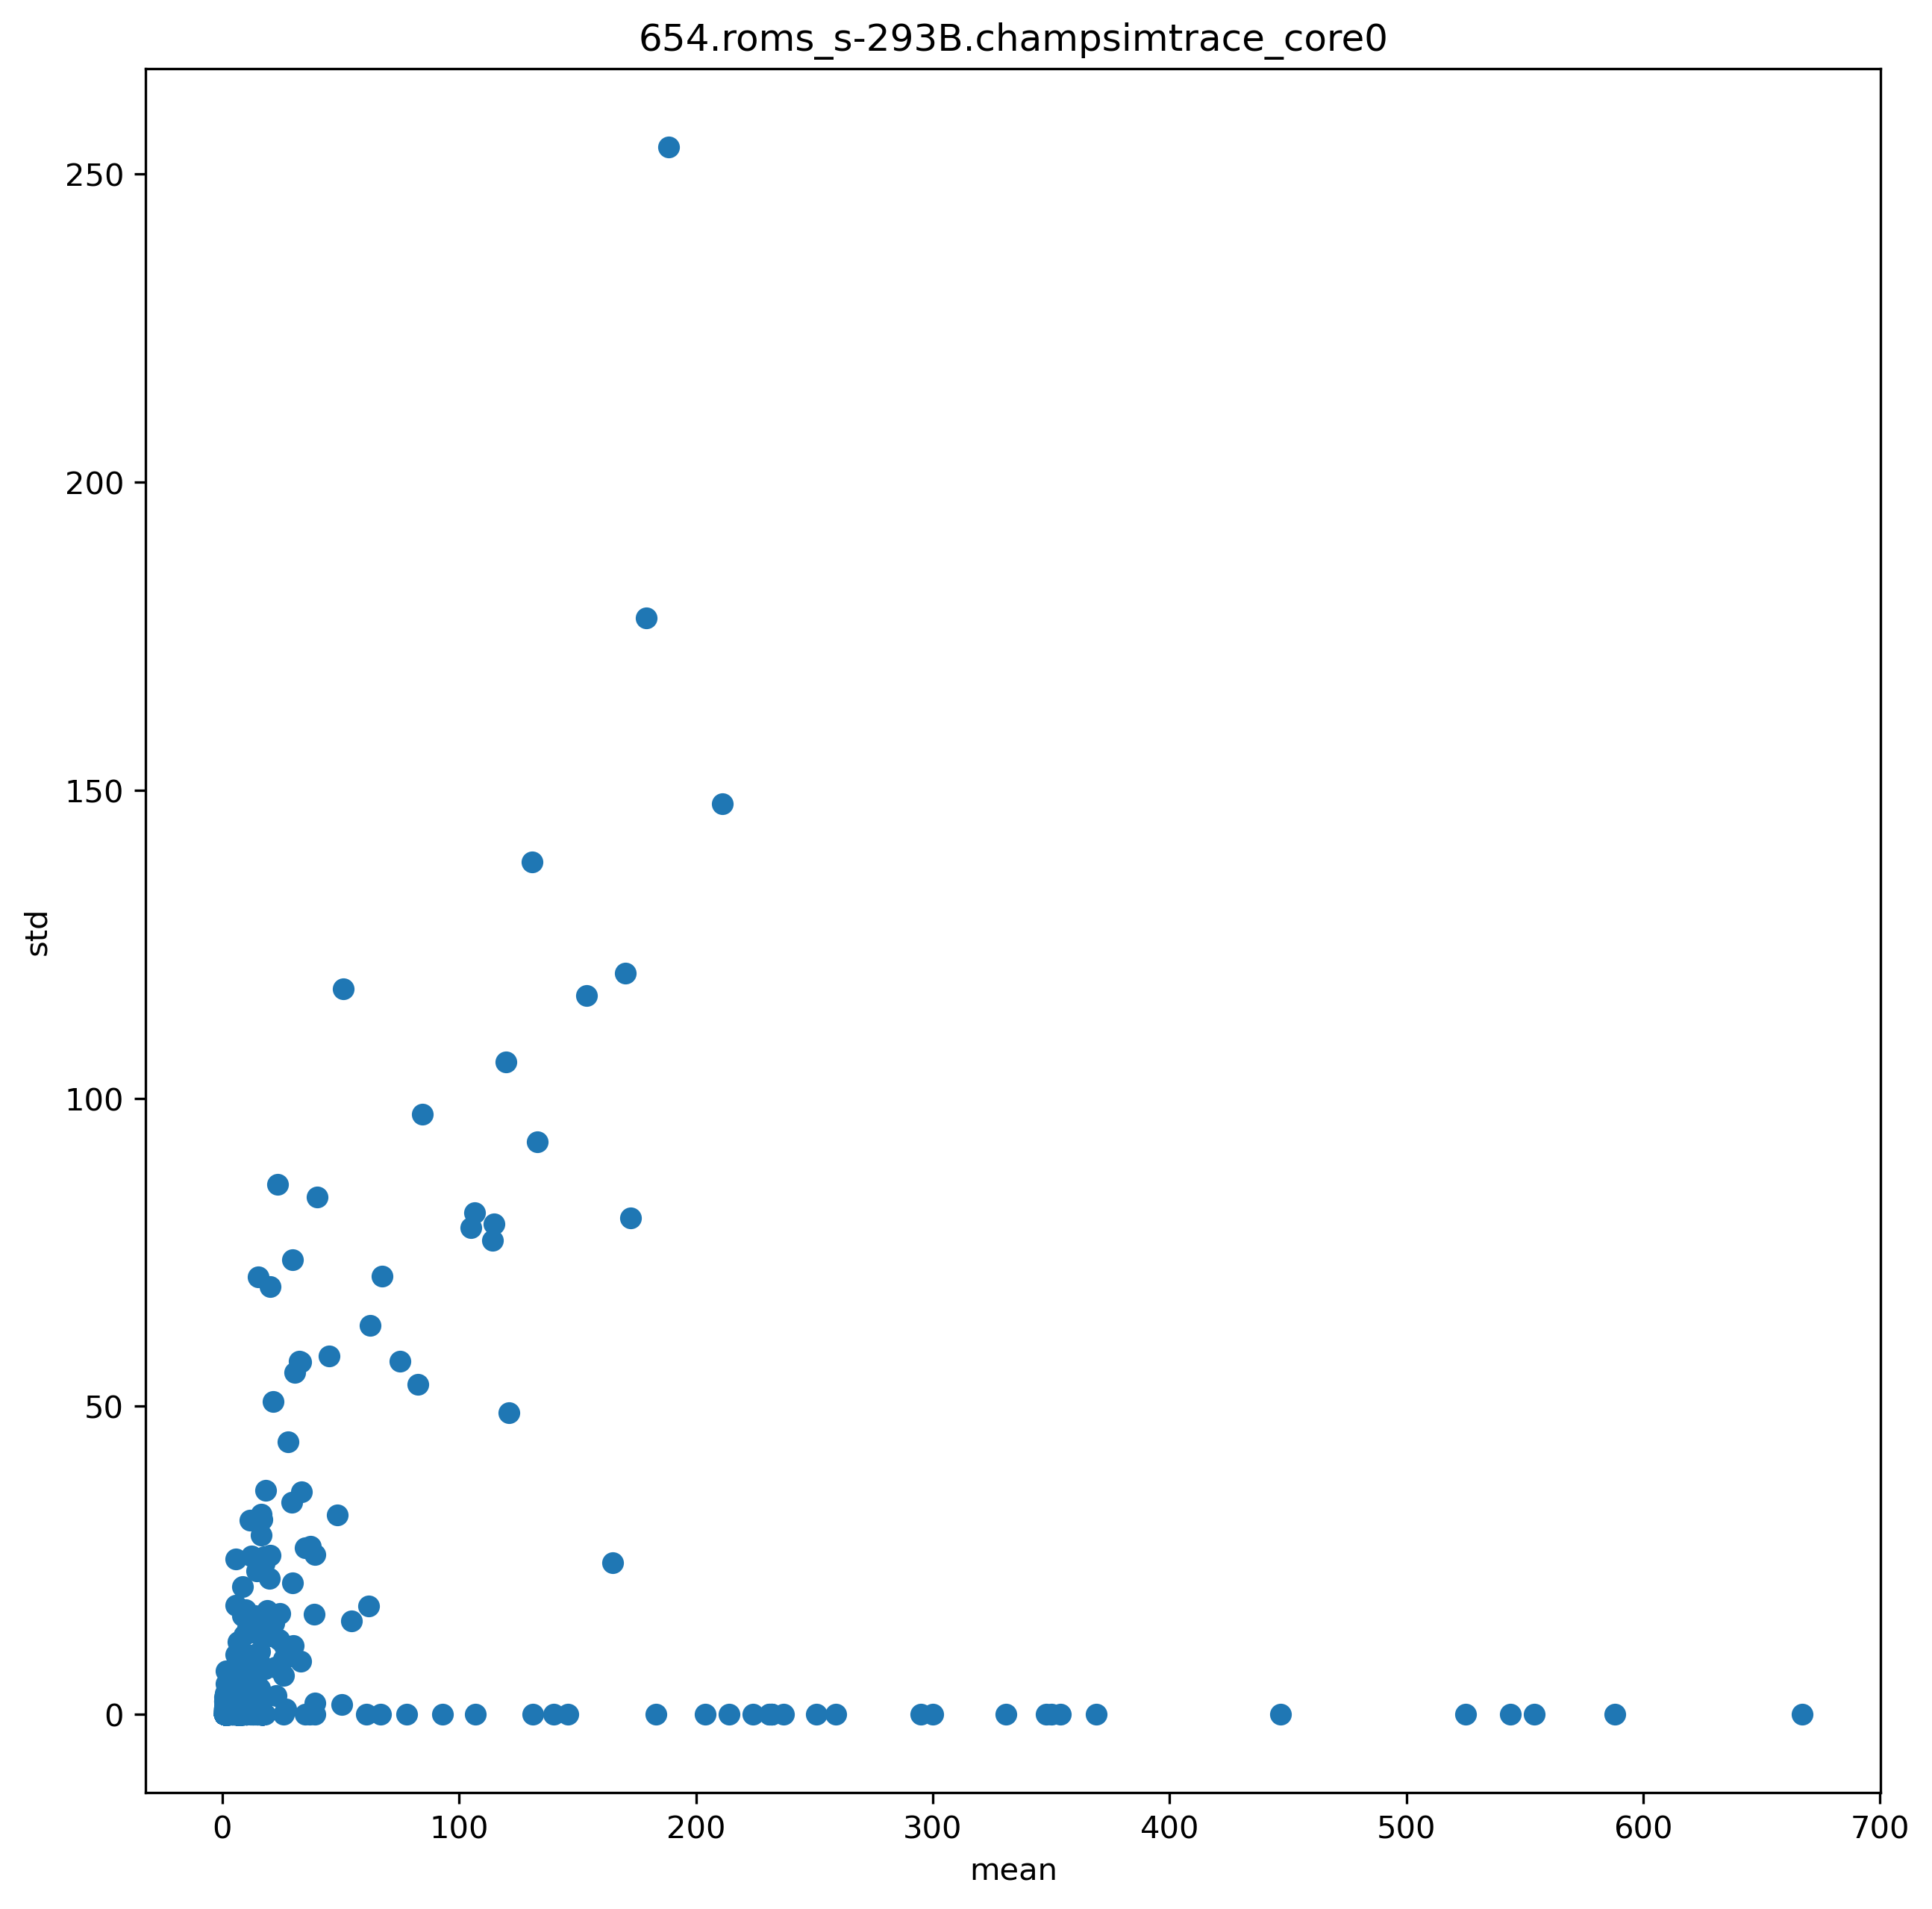

Values plotted in this chart, from the file beside it:
ip, mean, std
4430568, 5.541, 5.159
4430577, 11.55, 3.486
4430585, 3.611, 2.089
4430597, 2.407, 1.075
4430601, 1.041, 0.4498
4430646, 4.909, 2.654
4431070, 7.975, 6.66
4431078, 1.09, 0.708
4431082, 11.66, 31.5
4431088, 1.149, 0.6976
4431095, 10.72, 5.703
4431111, 6.045, 4.674
4429600, 170.2, 120.3
4429613, 45.16, 58.15
4429619, 2.013, 0.8492
4429632, 1.383, 1.592
4429651, 21.6, 50.8
4429656, 5.296, 2.705
4429735, 12.76, 5.037
4429756, 1.022, 0.3521
4429761, 1.018, 0.3481
4429765, 12.55, 5.377
4431122, 5.191, 3.431
4429605, 3.026, 5.277
4429743, 1.82, 0.5051
4430129, 1.106, 0.3286
4430147, 5.838, 2.368
4430163, 6.877, 4.034
4430171, 1.681, 1.065
4430175, 7.843, 5.284
4430183, 1.914, 0.7602
4430196, 1.13, 0.7677
4430201, 1.053, 0.5226
4430768, 1.337, 1.411
4430772, 1.517, 1.83
4430785, 1.679, 1.676
4430789, 1.223, 1.158
4430975, 4.952, 3.443
4430995, 1.108, 0.8089
4429723, 12.47, 5.204
4429747, 9.994, 6.243
4429802, 10.07, 5.236
4429822, 1.332, 1.332
4429826, 1.241, 1.275
4429830, 8.691, 5.839
4430298, 4.743, 2.189
4430311, 1.849, 2.274
4430315, 9.928, 3.762
4430385, 1.582, 1.44
4430390, 7.948, 4.978
4430589, 11.03, 4.671
4430908, 10.23, 7.505
4430917, 1.924, 1.681
4430921, 1.642, 2.02
4430925, 1.299, 1.332
4430949, 1.325, 1.474
4430953, 1.165, 0.9999
4431034, 1.06, 0.6464
4431038, 1.068, 0.6519
4429711, 10.27, 4.026
... 1,451 more rows
